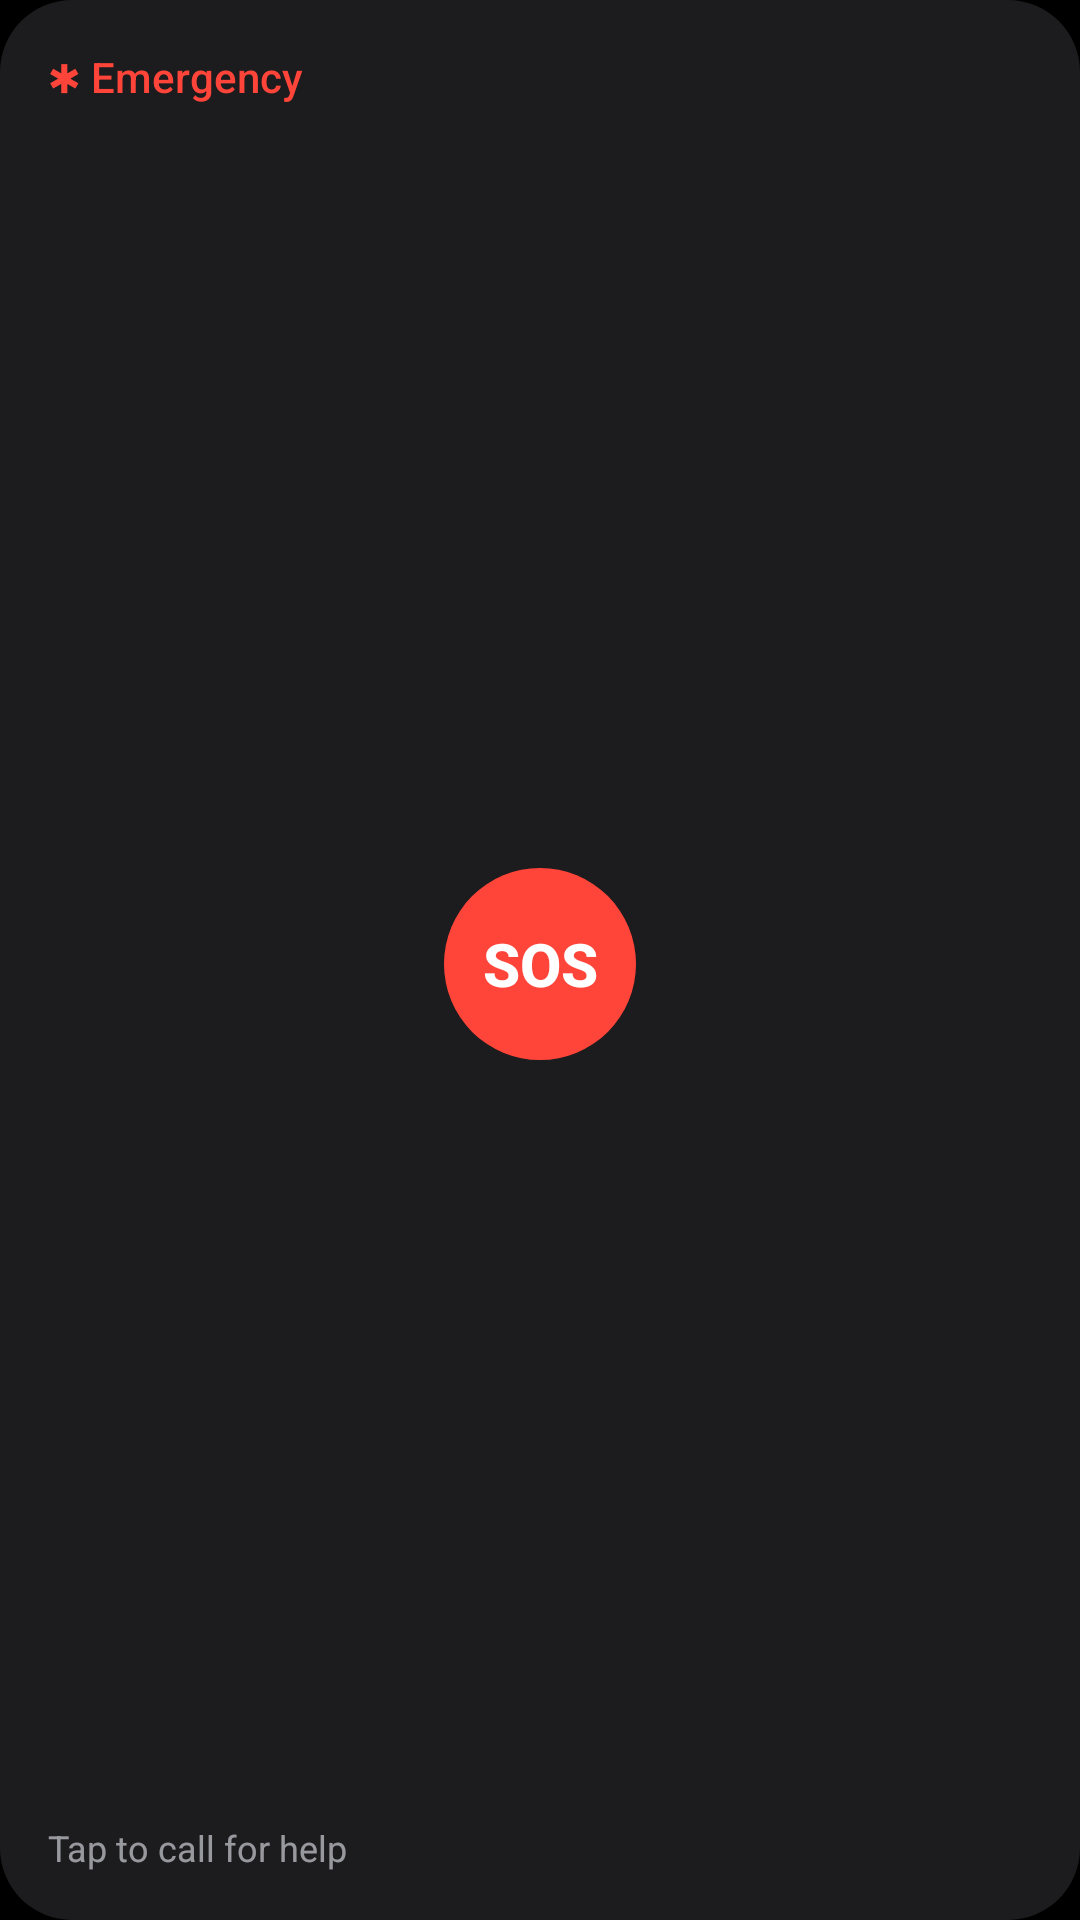

Produce the Android XML layout that renders to this screen, including the resource entries it uses.
<!-- AndroidManifest.xml: application theme Theme.SmartCity -->
<!-- res/layout/widget_emergency_idle.xml -->
<?xml version="1.0" encoding="utf-8"?>
<LinearLayout xmlns:android="http://schemas.android.com/apk/res/android"
    android:id="@+id/widget_root"
    android:layout_width="match_parent"
    android:layout_height="match_parent"
    android:background="@drawable/widget_bg_idle"
    android:orientation="vertical"
    android:padding="16dp">

    <TextView
        android:layout_width="wrap_content"
        android:layout_height="wrap_content"
        android:fontFamily="sans-serif-medium"
        android:text="@string/widget_idle_caption"
        android:textColor="#FFFF453A"
        android:textSize="14sp" />

    <FrameLayout
        android:layout_width="match_parent"
        android:layout_height="0dp"
        android:layout_weight="1">

        <TextView
            android:layout_width="64dp"
            android:layout_height="64dp"
            android:layout_gravity="center"
            android:background="@drawable/widget_sos_button"
            android:fontFamily="sans-serif-medium"
            android:gravity="center"
            android:text="@string/widget_sos"
            android:textColor="#FFFFFFFF"
            android:textSize="20sp"
            android:textStyle="bold" />
    </FrameLayout>

    <TextView
        android:layout_width="wrap_content"
        android:layout_height="wrap_content"
        android:maxLines="2"
        android:text="@string/widget_idle_footer"
        android:textColor="#99EBEBF5"
        android:textSize="12sp" />
</LinearLayout>
<!-- resources referenced by this layout -->
<resources>
  <!-- drawable widget_bg_idle (drawable) -->
  <shape xmlns:android="http://schemas.android.com/apk/res/android" android:shape="rectangle">
      <solid android:color="#FF1C1C1E" />
      <corners android:radius="24dp" />
  </shape>
  <!-- drawable widget_sos_button (drawable) -->
  <shape xmlns:android="http://schemas.android.com/apk/res/android" android:shape="oval">
      <solid android:color="#FFFF453A" />
  </shape>
  <string name="widget_idle_caption">✱ Emergency</string>
  <string name="widget_idle_footer">Tap to call for help</string>
  <string name="widget_sos">SOS</string>
  <style name="Theme.SmartCity" parent="android:Theme.Material.NoActionBar">
          <item name="android:windowBackground">@android:color/black</item>
      </style>
</resources>
